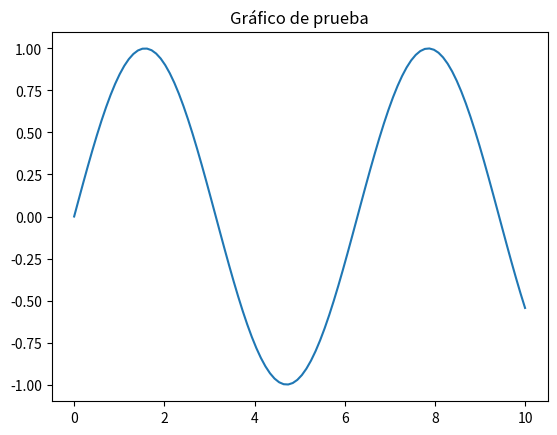

Source code (Python):
import matplotlib.pyplot as plt
import numpy as np

x = np.linspace(0, 10, 100)
y = np.sin(x)

plt.plot(x, y)
plt.title("Gráfico de prueba")
plt.show()
